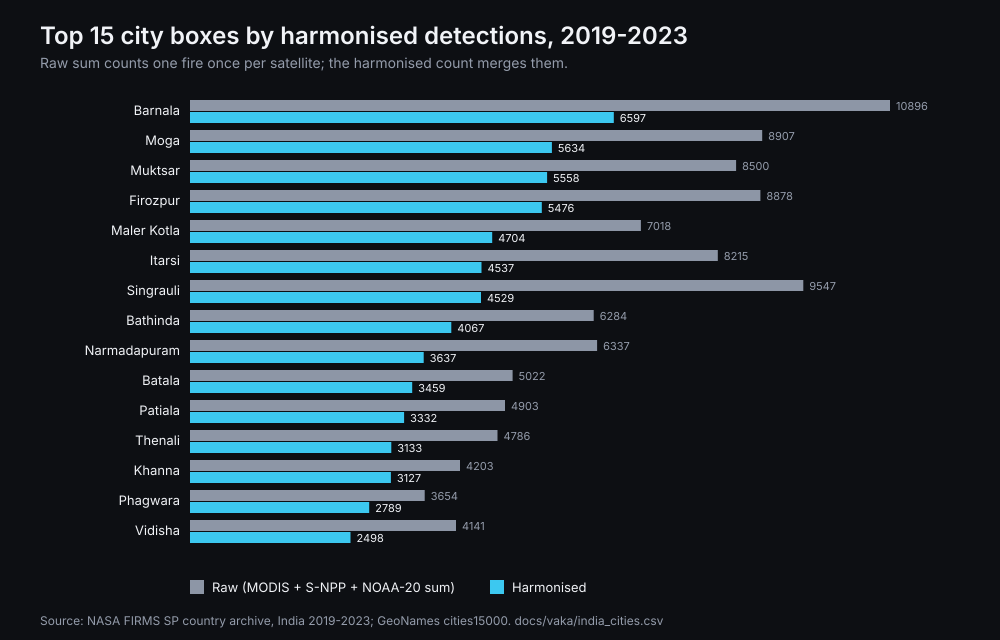

The data file committed next to this chart (first rows):
city, lat, lon, population, raw_modis_count, raw_snpp_count, raw_noaa20_count, raw_modis_frp_mw, raw_viirs_frp_mw, harmonized_count, harmonized_frp_mw, matched, modis_only, viirs_only, ratio_viirs_over_modis_raw, ratio_viirs_over_modis_harmonized, raw_viirs_lt1mw_pct, harmonized_lt1mw_pct
Mumbai, 19.07, 72.88, 12691836, 0, 232, 181, 0.0, 1334, 339, 1044, 0, 0, 339, NaN, NaN, 18.16, 19.17
Delhi, 28.65, 77.23, 11034555, 0, 137, 171, 0.0, 547.7, 211, 417.5, 0, 0, 211, NaN, NaN, 59.09, 51.66
Bengaluru, 12.97, 77.59, 8495492, 0, 112, 124, 0.0, 661.8, 202, 571.8, 0, 0, 202, NaN, NaN, 26.27, 24.75
Hyderabad, 17.38, 78.46, 6993262, 0, 69, 62, 0.0, 465.7, 105, 365.0, 0, 0, 105, NaN, NaN, 12.21, 12.38
Ahmedabad, 23.03, 72.59, 6357693, 3, 295, 316, 162.4, 1355, 394, 962.2, 3, 1, 390, 203.7, 98.25, 45.17, 41.62
Chennai, 13.09, 80.28, 4681087, 3, 117, 84, 38.0, 730.1, 152, 492.3, 0, 1, 151, 67, 151, 12.44, 13.16
Kolkata, 22.56, 88.36, 4631392, 2, 98, 108, 11.6, 526.6, 169, 407.6, 1, 1, 167, 103, 84, 28.16, 28.40
Surat, 21.2, 72.83, 4591246, 16, 303, 322, 152.4, 1918, 555, 1696, 4, 10, 541, 39.06, 38.93, 31.20, 32.25
Pune, 18.52, 73.86, 3124458, 15, 154, 150, 227.1, 1353, 252, 1154, 7, 8, 237, 20.27, 16.27, 20.07, 20.24
Jaipur, 26.92, 75.79, 3046163, 0, 19, 34, 0.0, 122.5, 50, 114.7, 0, 0, 50, NaN, NaN, 56.60, 58.00
Kanpur, 26.47, 80.35, 2823249, 2, 59, 91, 8.0, 560.5, 135, 473.1, 0, 2, 133, 75, 66.5, 8.00, 8.89
Navi Mumbai, 19.04, 73.02, 2600000, 23, 430, 451, 597.6, 2688, 692, 2267, 11, 11, 670, 38.3, 30.95, 37.23, 36.42
Lucknow, 26.84, 80.92, 2472011, 0, 30, 56, 0.0, 278.9, 73, 226.7, 0, 0, 73, NaN, NaN, 12.79, 10.96
Nagpur, 21.15, 79.08, 2405665, 9, 72, 94, 425.6, 1101, 120, 898.1, 4, 4, 112, 18.44, 14.5, 9.04, 10.83
Coimbatore, 11.01, 76.97, 2136916, 1, 107, 110, 27.4, 1088, 168, 777.9, 1, 0, 167, 217, 168, 10.14, 12.50
Indore, 22.72, 75.83, 1994397, 41, 284, 274, 1120, 3238, 434, 2962, 14, 21, 399, 13.61, 11.8, 19.89, 16.36
Thane, 19.2, 72.96, 1841488, 6, 311, 352, 71.8, 1837, 549, 1546, 3, 2, 544, 110.5, 109.4, 27.45, 26.41
Vadodara, 22.3, 73.21, 1822221, 4, 233, 232, 50.0, 1679, 382, 1354, 1, 3, 378, 116.2, 94.75, 11.61, 11.78
Bhopal, 23.25, 77.4, 1798218, 62, 505, 510, 1622, 5094, 748, 4135, 20, 30, 698, 16.37, 14.36, 22.86, 21.12
Rasapudipalem, 17.73, 83.32, 1728128, 1, 129, 91, 6.9, 570.0, 142, 385.2, 0, 1, 141, 220, 141, 15.00, 13.38
Pimpri-Chinchwad, 18.62, 73.8, 1727692, 23, 259, 276, 378.7, 2272, 454, 2073, 6, 17, 431, 23.26, 19, 16.45, 17.18
Patna, 25.59, 85.14, 1684297, 6, 151, 214, 51.4, 954.4, 312, 823.2, 1, 5, 306, 60.83, 51.17, 14.25, 14.10
Kallakurichi, 11.73, 78.96, 1682687, 9, 118, 125, 60.4, 877.6, 224, 818.2, 1, 7, 216, 27, 27.12, 14.40, 14.29
Ludhiana, 30.91, 75.85, 1618879, 122, 867, 974, 1921, 10304, 1473, 8621, 73, 49, 1351, 15.09, 11.67, 6.03, 5.70
Nashik, 20, 73.79, 1486053, 17, 214, 184, 381.8, 1326, 288, 1281, 4, 10, 274, 23.41, 19.86, 27.64, 20.83
Madurai, 9.919, 78.12, 1465625, 10, 161, 227, 125.8, 1510, 343, 1389, 0, 9, 334, 38.8, 37.11, 5.15, 5.25
Tirunelveli, 8.727, 77.68, 1435844, 5, 101, 97, 75.3, 1091, 165, 908.6, 3, 2, 160, 39.6, 32.6, 2.53, 3.03
Agra, 27.18, 78.02, 1430055, 1, 41, 31, 25.4, 137.0, 50, 123.8, 0, 1, 49, 72, 49, 29.17, 30.00
Faridabad, 28.41, 77.31, 1414050, 8, 239, 245, 200.1, 1082, 306, 858.6, 2, 5, 299, 60.5, 43, 58.06, 54.90
Rajkot, 22.29, 70.79, 1390640, 12, 73, 86, 223.6, 847.3, 148, 957.9, 1, 10, 137, 13.25, 12.54, 13.84, 12.84
Najafgarh, 28.61, 76.98, 1365000, 9, 168, 108, 190.0, 1094, 220, 897.3, 5, 4, 211, 30.67, 24, 23.19, 23.18
Jamshedpur, 22.8, 86.19, 1339438, 23, 368, 454, 348.0, 2528, 704, 2113, 15, 7, 682, 35.74, 31.68, 27.98, 28.84
Pimpri, 18.62, 73.81, 1284606, 23, 261, 290, 371.5, 2425, 468, 2198, 7, 17, 444, 23.96, 18.79, 16.52, 17.31
Kalyan, 19.24, 73.14, 1262255, 41, 560, 519, 495.6, 5136, 889, 4390, 13, 26, 850, 26.32, 22.13, 7.88, 6.86
Dombivali, 19.22, 73.08, 1247327, 37, 511, 476, 557.2, 4735, 812, 3993, 15, 17, 780, 26.68, 24.84, 11.04, 10.59
Meerut, 28.98, 77.71, 1223184, 10, 148, 131, 100.4, 938.1, 272, 981.4, 1, 9, 262, 27.9, 26.3, 3.94, 3.68
Virar, 19.46, 72.81, 1222390, 18, 336, 336, 357.8, 2691, 530, 2106, 8, 8, 514, 37.33, 32.62, 10.86, 10.75
Nowrangapur, 19.23, 82.55, 1220946, 56, 189, 167, 783.2, 1757, 305, 1920, 16, 38, 251, 6.357, 4.944, 5.34, 4.92
Srinagar, 34.09, 74.81, 1206419, 27, 128, 130, 380.1, 1788, 204, 1433, 14, 13, 177, 9.556, 7.074, 1.94, 2.45
Ghaziabad, 28.67, 77.44, 1199191, 16, 191, 191, 421.1, 1525, 313, 1131, 10, 4, 299, 23.88, 22.07, 37.17, 41.53
Dhanbad, 23.8, 86.43, 1196214, 11, 1756, 1573, 88.8, 6225, 1224, 2601, 4, 5, 1215, 302.6, 135.4, 25.68, 27.37
Aurangabad, 19.88, 75.34, 1175116, 6, 100, 91, 109.1, 1140, 163, 1006, 0, 5, 158, 31.83, 31.6, 10.47, 11.66
Varanasi, 25.32, 83.01, 1164404, 3, 116, 139, 48.0, 523.0, 237, 459.9, 2, 1, 234, 85, 78.67, 39.61, 41.35
Amritsar, 31.62, 74.88, 1159227, 203, 1408, 1433, 3000, 15215, 2248, 12356, 108, 79, 2061, 13.99, 11.6, 0.99, 0.98
Vijayawada, 16.51, 80.65, 1143232, 85, 625, 568, 1160, 6244, 936, 5085, 44, 42, 850, 14.04, 10.39, 4.86, 5.56
Ranchi, 23.34, 85.31, 1120374, 1, 46, 72, 15.4, 464.8, 103, 368.7, 1, 0, 102, 118, 103, 21.19, 23.30
Jabalpur, 23.17, 79.95, 1081677, 143, 907, 963, 2444, 10619, 1449, 8564, 84, 54, 1311, 13.08, 10.11, 6.63, 6.07
Prayagraj, 25.44, 81.84, 1073438, 1, 63, 67, 18.0, 567.3, 109, 467.4, 0, 1, 108, 130, 108, 6.15, 7.34
Visakhapatnam, 17.68, 83.2, 1063178, 12, 485, 403, 189.0, 2424, 603, 1688, 3, 6, 594, 74, 66.33, 19.93, 19.90
Jodhpur, 26.27, 73.01, 1056191, 5, 52, 35, 44.0, 285.2, 79, 285.1, 0, 5, 74, 17.4, 14.8, 12.64, 13.92
Gwalior, 26.23, 78.17, 1054420, 32, 183, 206, 544.7, 2849, 314, 2248, 14, 15, 285, 12.16, 10.31, 2.57, 2.87
Teni, 10.01, 77.48, 1034724, 45, 273, 284, 839.0, 2622, 390, 2153, 18, 26, 346, 12.38, 8.273, 11.85, 10.77
Howrah, 22.58, 88.32, 1027672, 3, 67, 89, 22.6, 469.2, 134, 390.4, 2, 1, 131, 52, 44.33, 17.31, 17.16
Raipur, 21.23, 81.63, 1027264, 25, 665, 541, 266.4, 2792, 1010, 2339, 13, 9, 988, 48.24, 45.5, 47.93, 48.42
Tiruchirappalli, 10.82, 78.7, 1022518, 11, 97, 103, 178.8, 864.1, 187, 946.7, 0, 11, 176, 18.18, 16, 7.00, 6.95
Kota, 25.18, 75.84, 1001694, 42, 385, 384, 868.9, 3774, 587, 3145, 12, 24, 551, 18.31, 15.64, 15.60, 15.84
Shivaji Nagar, 18.53, 73.85, 1000000, 17, 157, 157, 253.4, 1522, 259, 1253, 10, 9, 240, 18.47, 13.16, 18.79, 19.31
Sholapur, 17.67, 75.91, 997281, 24, 169, 207, 282.9, 2456, 321, 2053, 5, 19, 297, 15.67, 12.58, 5.32, 4.36
Chandigarh, 30.74, 76.79, 970602, 11, 136, 145, 145.2, 991.0, 242, 876.8, 2, 5, 235, 25.55, 33.86, 12.81, 11.16
Tiruppur, 11.12, 77.35, 963173, 9, 91, 91, 158.2, 832.2, 158, 801.2, 2, 7, 149, 20.22, 16.78, 6.04, 5.70
... 478 more rows
